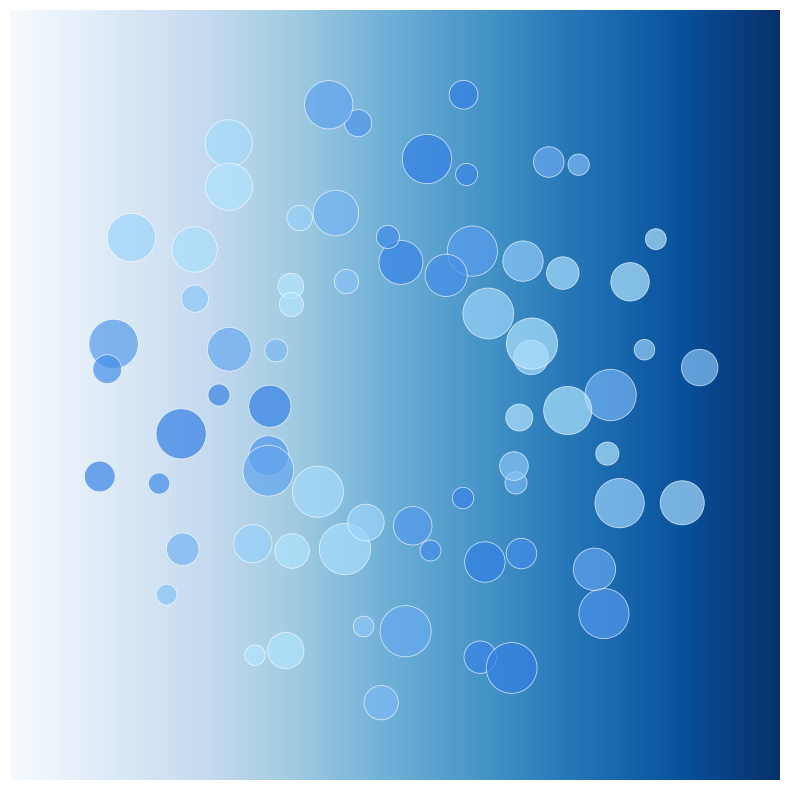

This chart was generated by the following Python code:
import numpy as np
import matplotlib.pyplot as plt
from matplotlib.patches import Circle
from matplotlib.collections import PatchCollection

def vortex_drops(num_drops=50, radius=1.0, time=0):
    # Gera posições em torno de um círculo com efeito de vórtice em movimento
    angles = np.linspace(0, 2*np.pi, num_drops, endpoint=False)
    drops = []
    
    for i, angle in enumerate(angles):
        # Variação radial com movimento ondulado para simular fluxo da água
        r = radius * (0.7 + 0.3 * np.sin(4 * angle + 3 * time + i))
        x = r * np.cos(angle)
        y = r * np.sin(angle)
        
        # Variação do tamanho da gota para dar sensação 3D
        drop_radius = 0.07 + 0.03 * np.cos(6 * angle + 5 * time + i)
        
        drops.append((x, y, drop_radius))
    return drops

def plot_vortex_water():
    fig, ax = plt.subplots(figsize=(8,8))
    ax.set_aspect('equal')
    ax.axis('off')
    
    # Fundo gradiente azul para azul claro
    gradient = np.linspace(0,1,256).reshape(1,-1)
    ax.imshow(gradient, aspect='auto', cmap='Blues', extent=[-1.5,1.5,-1.5,1.5], alpha=1, zorder=0)
    
    time = 0
    drops = vortex_drops(num_drops=70, radius=1.2, time=time)
    
    patches = []
    colors = []
    for i, (x, y, r) in enumerate(drops):
        circle = Circle((x, y), r)
        patches.append(circle)
        
        # Cor variando do azul escuro para azul claro, com transparência e brilho
        base_color = np.array([0.2, 0.5, 0.9])
        light_color = np.array([0.7, 0.9, 1.0])
        mix = (np.sin(i * 0.3 + time) + 1)/2
        color = base_color * (1 - mix) + light_color * mix
        colors.append(color)
    
    collection = PatchCollection(patches, facecolors=colors, edgecolors='white', linewidths=0.6, alpha=0.7)
    ax.add_collection(collection)
    
    plt.tight_layout()
    plt.show()

plot_vortex_water()
